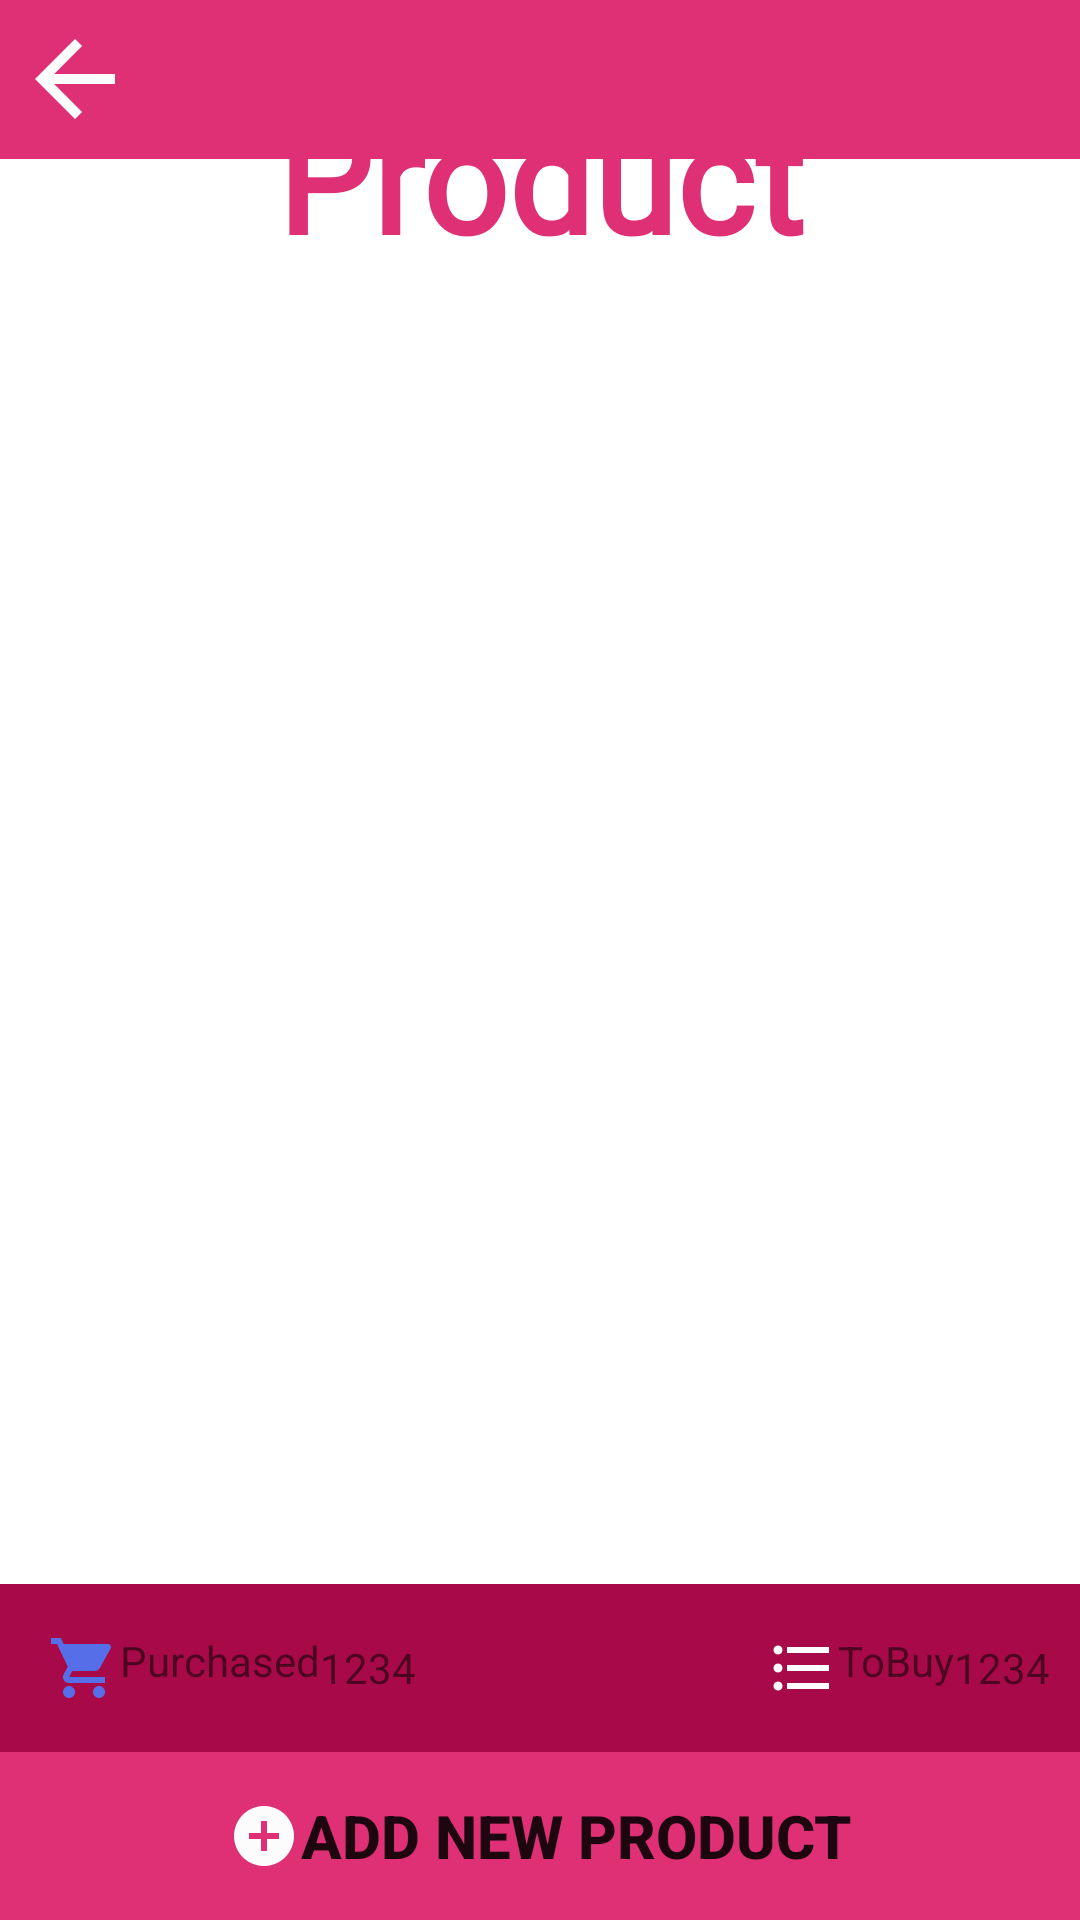

Android layout source for this screen:
<!-- AndroidManifest.xml: application theme Theme.Babybuy -->
<!-- res/layout/activity_product.xml -->
<?xml version="1.0" encoding="utf-8"?>
<androidx.constraintlayout.widget.ConstraintLayout xmlns:android="http://schemas.android.com/apk/res/android"
    xmlns:app="http://schemas.android.com/apk/res-auto"
    xmlns:tools="http://schemas.android.com/tools"
    android:layout_width="match_parent"
    android:layout_height="match_parent"
    tools:context=".Activity.ProductListActivity">


    <LinearLayout
        android:layout_width="match_parent"
        android:layout_height="53dp"
        android:background="#DF3076"
        app:layout_constraintEnd_toEndOf="parent"
        app:layout_constraintStart_toStartOf="parent"
        app:layout_constraintTop_toTopOf="parent">

        <ImageButton
            android:id="@+id/backtocategory"
            android:layout_width="40dp"
            android:layout_height="40dp"
            android:layout_gravity="left|center"
            android:layout_marginStart="5dp"
            android:background="@drawable/ic_arrow_back"
            android:contentDescription="TODO" />

    </LinearLayout>


    <TextView
        android:id="@+id/productshowname"
        android:layout_width="wrap_content"
        android:layout_height="wrap_content"
        android:fontFamily="@font/butcherman"
        android:text="Product"
        android:textColor="@color/bbcolor"
        android:textSize="50sp"
        android:textStyle="bold"
        app:layout_constraintBottom_toBottomOf="parent"
        app:layout_constraintEnd_toEndOf="parent"
        app:layout_constraintStart_toStartOf="parent"
        app:layout_constraintTop_toTopOf="parent"
        app:layout_constraintVertical_bias="0.044" />





    <androidx.appcompat.widget.Toolbar
        android:id="@+id/productprice"
        android:layout_width="match_parent"
        android:layout_height="wrap_content"
        android:background="#A80A49"
        app:layout_constraintBottom_toTopOf="@+id/productaddbtntool"
        app:layout_constraintEnd_toEndOf="parent"
        app:layout_constraintStart_toStartOf="parent"
        >
        <TextView
            android:layout_width="wrap_content"
            android:layout_height="wrap_content"
            android:text="Purchased"
            android:layout_gravity="start"
            android:drawableLeft="@drawable/ic_shoppinglist"/>

        <TextView
            android:id="@+id/totalpurchasedprice"
            android:layout_width="wrap_content"
            android:layout_height="wrap_content"
            android:text="1234"
            android:layout_gravity="start"
            />


        <TextView
            android:id="@+id/totaltobuyprice"
            android:layout_width="wrap_content"
            android:layout_height="wrap_content"
            android:text="1234"
            android:layout_gravity="end"
            android:layout_marginEnd="10dp"
            />

        <TextView
            android:layout_width="wrap_content"
            android:layout_height="wrap_content"
            android:text="ToBuy"
            android:layout_gravity="end"
            android:drawableLeft="@drawable/ic_list"/>






    </androidx.appcompat.widget.Toolbar>


    <androidx.appcompat.widget.Toolbar
        android:id="@+id/productaddbtntool"
        android:layout_width="match_parent"
        android:layout_height="wrap_content"
        android:background="#DF3076"
        app:layout_constraintBottom_toBottomOf="parent"
        app:layout_constraintEnd_toEndOf="parent"
        app:layout_constraintHorizontal_bias="1.0"
        app:layout_constraintStart_toStartOf="parent"
        app:layout_constraintTop_toTopOf="parent"
        app:layout_constraintVertical_bias="1.0">

        <Button
            android:id="@+id/productactivityaddbtn"
            android:layout_width="wrap_content"
            android:layout_height="wrap_content"
            android:layout_gravity="center"
            android:background="#00DF3076"
            android:drawableLeft="@drawable/ic_add"
            android:text="Add New Product"
            android:textSize="20dp"
            android:textStyle="bold"
            app:layout_constraintBottom_toBottomOf="parent"
            app:layout_constraintEnd_toEndOf="parent"
            app:layout_constraintStart_toStartOf="parent" />

    </androidx.appcompat.widget.Toolbar>


    <LinearLayout
        android:layout_width="match_parent"
        android:layout_height="match_parent"
        android:layout_marginBottom="115dp"
        android:layout_marginTop="140dp"
        app:layout_constraintTop_toTopOf="parent"
        app:layout_constraintEnd_toEndOf="parent"
        app:layout_constraintStart_toStartOf="parent"
        app:layout_constraintBottom_toTopOf="@+id/productprice"
        app:layout_constraintVertical_bias="0">
        <androidx.recyclerview.widget.RecyclerView
            android:id="@+id/product_recy_view"
            android:layout_width="match_parent"
            android:layout_height="wrap_content" >
        </androidx.recyclerview.widget.RecyclerView>
    </LinearLayout>


</androidx.constraintlayout.widget.ConstraintLayout>
<!-- resources referenced by this layout -->
<resources>
  <color name="bbcolor">#DF3076</color>
  <!-- drawable ic_add (drawable) -->
  <vector android:height="24dp" android:tint="#FCFCFC"
      android:viewportHeight="24" android:viewportWidth="24"
      android:width="24dp" xmlns:android="http://schemas.android.com/apk/res/android">
      <path android:fillColor="@android:color/white" android:pathData="M12,2C6.48,2 2,6.48 2,12s4.48,10 10,10 10,-4.48 10,-10S17.52,2 12,2zM17,13h-4v4h-2v-4L7,13v-2h4L11,7h2v4h4v2z"/>
  </vector>
  <!-- drawable ic_arrow_back (drawable) -->
  <vector android:autoMirrored="true" android:height="45dp"
      android:tint="#FCFCFC" android:viewportHeight="24"
      android:viewportWidth="24" android:width="45dp" xmlns:android="http://schemas.android.com/apk/res/android">
      <path android:fillColor="@android:color/white" android:pathData="M20,11H7.83l5.59,-5.59L12,4l-8,8 8,8 1.41,-1.41L7.83,13H20v-2z"/>
  </vector>
  <!-- drawable ic_list (drawable) -->
  <vector android:autoMirrored="true" android:height="24dp"
      android:tint="#FCFCFC" android:viewportHeight="24"
      android:viewportWidth="24" android:width="24dp" xmlns:android="http://schemas.android.com/apk/res/android">
      <path android:fillColor="@android:color/white" android:pathData="M4,10.5c-0.83,0 -1.5,0.67 -1.5,1.5s0.67,1.5 1.5,1.5 1.5,-0.67 1.5,-1.5 -0.67,-1.5 -1.5,-1.5zM4,4.5c-0.83,0 -1.5,0.67 -1.5,1.5S3.17,7.5 4,7.5 5.5,6.83 5.5,6 4.83,4.5 4,4.5zM4,16.5c-0.83,0 -1.5,0.68 -1.5,1.5s0.68,1.5 1.5,1.5 1.5,-0.68 1.5,-1.5 -0.67,-1.5 -1.5,-1.5zM7,19h14v-2L7,17v2zM7,13h14v-2L7,11v2zM7,5v2h14L21,5L7,5z"/>
  </vector>
  <!-- drawable ic_shoppinglist (drawable) -->
  <vector android:height="24dp" android:tint="#566EE8"
      android:viewportHeight="24" android:viewportWidth="24"
      android:width="24dp" xmlns:android="http://schemas.android.com/apk/res/android">
      <path android:fillColor="@android:color/white" android:pathData="M7,18c-1.1,0 -1.99,0.9 -1.99,2S5.9,22 7,22s2,-0.9 2,-2 -0.9,-2 -2,-2zM1,2v2h2l3.6,7.59 -1.35,2.45c-0.16,0.28 -0.25,0.61 -0.25,0.96 0,1.1 0.9,2 2,2h12v-2L7.42,15c-0.14,0 -0.25,-0.11 -0.25,-0.25l0.03,-0.12 0.9,-1.63h7.45c0.75,0 1.41,-0.41 1.75,-1.03l3.58,-6.49c0.08,-0.14 0.12,-0.31 0.12,-0.48 0,-0.55 -0.45,-1 -1,-1L5.21,4l-0.94,-2L1,2zM17,18c-1.1,0 -1.99,0.9 -1.99,2s0.89,2 1.99,2 2,-0.9 2,-2 -0.9,-2 -2,-2z"/>
  </vector>
  <style name="Theme.Babybuy" parent="Theme.MaterialComponents.DayNight.NoActionBar">
          
          <item name="colorPrimary">@color/purple_500</item>
          <item name="colorPrimaryVariant">@color/purple_700</item>
          <item name="colorOnPrimary">@color/white</item>
          
          <item name="colorSecondary">@color/teal_200</item>
          <item name="colorSecondaryVariant">@color/teal_700</item>
          <item name="colorOnSecondary">@color/black</item>
          
          <item name="android:statusBarColor">?attr/colorPrimaryVariant</item>
          
      </style>
  <color name="purple_500">#C11515</color>
  <color name="purple_700">#C11515</color>
  <color name="white">#F4EFEF</color>
  <color name="teal_200">#C11515</color>
  <color name="teal_700">#C11515</color>
  <color name="black">#0C0C0C</color>
</resources>
